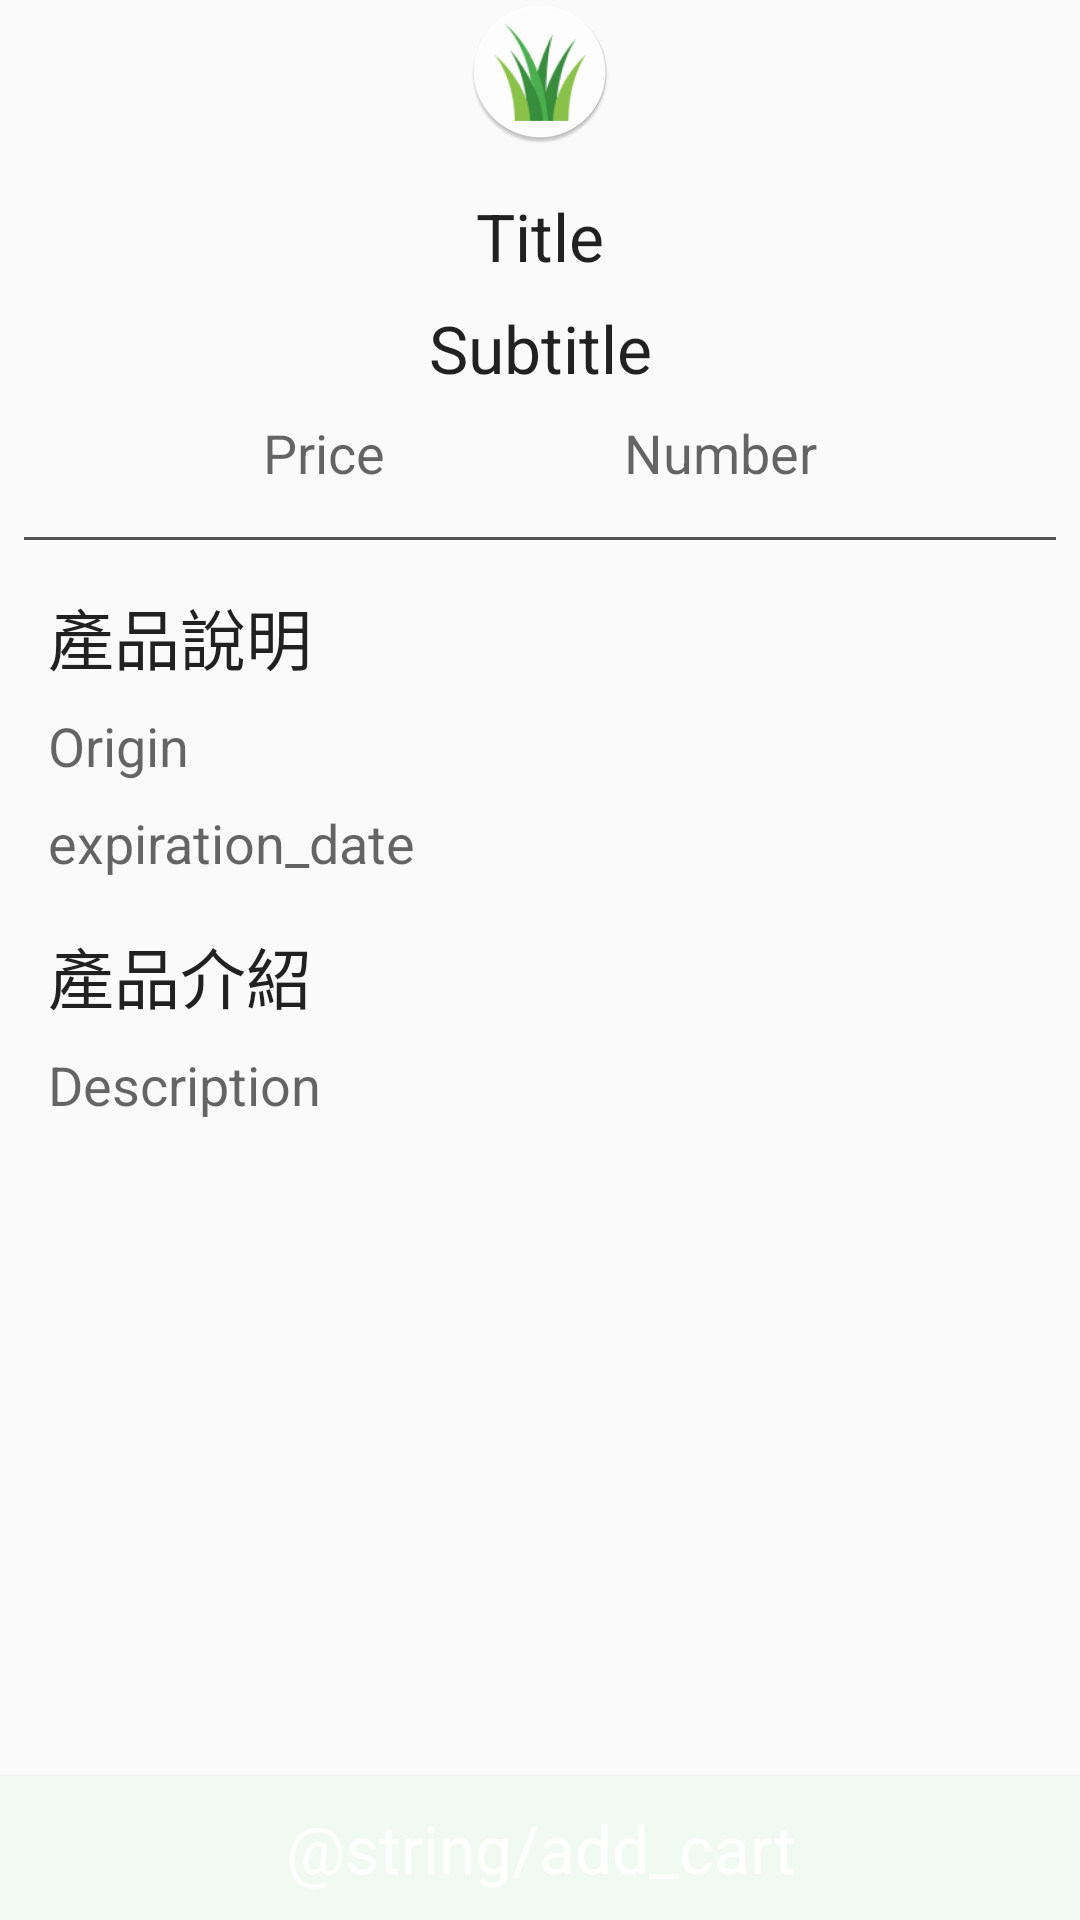

Write the Android layout XML for this screen, with the resource values it uses.
<!-- AndroidManifest.xml: application theme AppTheme -->
<!-- res/layout/activity_product_detail.xml -->
<?xml version="1.0" encoding="utf-8"?>
<android.support.design.widget.CoordinatorLayout
    xmlns:android="http://schemas.android.com/apk/res/android"
    xmlns:app="http://schemas.android.com/apk/res-auto"
    xmlns:tools="http://schemas.android.com/tools"
    android:layout_width="match_parent"
    android:layout_height="match_parent"
    tools:context="com.little.farmgo.Activity.ProductDetailActivity">

    <android.support.v4.widget.NestedScrollView
        android:id="@+id/scroller"
        android:layout_width="match_parent"
        android:layout_height="wrap_content"
        app:layout_behavior="@string/appbar_scrolling_view_behavior">

        <android.support.constraint.ConstraintLayout
            android:id="@+id/detail"
            android:layout_width="match_parent"
            android:layout_height="wrap_content">

            <ImageView
                android:id="@+id/imageView"
                android:layout_width="match_parent"
                android:layout_height="wrap_content"
                android:fitsSystemWindows="true"
                app:layout_collapseMode="parallax"
                app:layout_collapseParallaxMultiplier="0.5"
                app:layout_constraintEnd_toEndOf="parent"
                app:layout_constraintStart_toStartOf="parent"
                app:layout_constraintTop_toTopOf="parent"
                app:srcCompat="@mipmap/ic_launcher_round"/>

            <TextView
                android:id="@+id/title"
                android:layout_width="wrap_content"
                android:layout_height="wrap_content"
                android:layout_marginEnd="16dp"
                android:layout_marginStart="16dp"
                android:layout_marginTop="16dp"
                android:text="Title"
                android:textAppearance="@style/TextAppearance.AppCompat.Large"
                app:layout_constraintEnd_toEndOf="parent"
                app:layout_constraintStart_toStartOf="parent"
                app:layout_constraintTop_toBottomOf="@+id/imageView"/>

            <TextView
                android:id="@+id/subtitle"
                android:layout_width="wrap_content"
                android:layout_height="wrap_content"
                android:layout_marginTop="8dp"
                android:text="Subtitle"
                android:textAppearance="@style/TextAppearance.AppCompat.Large"
                app:layout_constraintEnd_toEndOf="@+id/title"
                app:layout_constraintStart_toStartOf="@+id/title"
                app:layout_constraintTop_toBottomOf="@+id/title"/>

            <TextView
                android:id="@+id/price"
                android:layout_width="wrap_content"
                android:layout_height="wrap_content"
                android:layout_marginStart="8dp"
                android:layout_marginTop="8dp"
                android:text="Price"
                android:textAppearance="@style/TextAppearance.AppCompat.Medium"
                app:layout_constraintEnd_toStartOf="@+id/number"
                app:layout_constraintHorizontal_bias="0.5"
                app:layout_constraintStart_toStartOf="parent"
                app:layout_constraintTop_toBottomOf="@+id/subtitle"/>

            <TextView
                android:id="@+id/description"
                android:layout_width="0dp"
                android:layout_height="wrap_content"
                android:layout_marginBottom="?actionBarSize"
                android:layout_marginEnd="16dp"
                android:layout_marginStart="16dp"
                android:layout_marginTop="8dp"
                android:text="Description"
                android:textAppearance="@style/TextAppearance.AppCompat.Medium"
                app:layout_constraintBottom_toBottomOf="parent"
                app:layout_constraintEnd_toEndOf="parent"
                app:layout_constraintHorizontal_bias="0.0"
                app:layout_constraintStart_toStartOf="parent"
                app:layout_constraintTop_toBottomOf="@+id/textView3"
                app:layout_constraintVertical_bias="1.0"/>

            <TextView
                android:id="@+id/number"
                android:layout_width="wrap_content"
                android:layout_height="wrap_content"
                android:layout_marginEnd="8dp"
                android:layout_marginTop="8dp"
                android:text="Number"
                android:textAppearance="@style/TextAppearance.AppCompat.Medium"
                app:layout_constraintEnd_toEndOf="parent"
                app:layout_constraintHorizontal_bias="0.5"
                app:layout_constraintStart_toEndOf="@+id/price"
                app:layout_constraintTop_toBottomOf="@+id/subtitle"/>

            <TextView
                android:id="@+id/origin"
                android:layout_width="wrap_content"
                android:layout_height="wrap_content"
                android:layout_marginStart="16dp"
                android:layout_marginTop="8dp"
                android:text="Origin"
                android:textAppearance="@style/TextAppearance.AppCompat.Medium"
                app:layout_constraintStart_toStartOf="parent"
                app:layout_constraintTop_toBottomOf="@+id/textView2"/>

            <TextView
                android:id="@+id/expiration_date"
                android:layout_width="0dp"
                android:layout_height="wrap_content"
                android:layout_marginEnd="16dp"
                android:layout_marginStart="16dp"
                android:layout_marginTop="8dp"
                android:text="expiration_date"
                android:textAppearance="@style/TextAppearance.AppCompat.Medium"
                app:layout_constraintEnd_toEndOf="parent"
                app:layout_constraintStart_toStartOf="parent"
                app:layout_constraintTop_toBottomOf="@+id/origin"/>

            <TextView
                android:id="@+id/textView2"
                android:layout_width="wrap_content"
                android:layout_height="wrap_content"
                android:layout_marginStart="16dp"
                android:layout_marginTop="16dp"
                android:text="產品說明"
                android:textAppearance="@style/TextAppearance.AppCompat.Large"
                app:layout_constraintStart_toStartOf="parent"
                app:layout_constraintTop_toBottomOf="@+id/view"/>

            <TextView
                android:id="@+id/textView3"
                android:layout_width="wrap_content"
                android:layout_height="wrap_content"
                android:layout_marginTop="16dp"
                android:text="產品介紹"
                android:textAppearance="@style/TextAppearance.AppCompat.Large"
                app:layout_constraintStart_toStartOf="@+id/expiration_date"
                app:layout_constraintTop_toBottomOf="@+id/expiration_date"/>

            <View
                android:id="@+id/view"
                android:layout_width="0dp"
                android:layout_height="1dp"
                android:layout_marginEnd="8dp"
                android:layout_marginStart="8dp"
                android:layout_marginTop="16dp"
                android:background="#aa000000"
                app:layout_constraintEnd_toEndOf="parent"
                app:layout_constraintStart_toStartOf="parent"
                app:layout_constraintTop_toBottomOf="@+id/number"/>

        </android.support.constraint.ConstraintLayout>

    </android.support.v4.widget.NestedScrollView>

    <Button
        android:id="@+id/button5"
        android:layout_width="match_parent"
        android:layout_height="wrap_content"
        android:padding="8sp"
        android:background="@drawable/button_add_to_shopping_cart"
        android:onClick="addToShoppingList"
        android:textColor="@android:color/white"
        android:text="@string/add_cart"
        android:textAppearance="@style/TextAppearance.AppCompat.Large"
        android:layout_gravity="bottom"/>
</android.support.design.widget.CoordinatorLayout>
<!-- resources referenced by this layout -->
<resources>
  <!-- drawable button_add_to_shopping_cart (drawable) -->
  <?xml version="1.0" encoding="utf-8"?>
  <selector xmlns:android="http://schemas.android.com/apk/res/android">
  
      
      <item android:state_pressed="true">
          <shape android:shape="rectangle" >
              <solid android:color="@color/colorToolbar"/>
          </shape>
      </item>
  
      
      <item android:color="@android:color/black">
          <shape android:shape="rectangle">
              <solid android:color="@color/subtotal"/>
          </shape>
      </item>
  
  </selector>
  <!-- mipmap ic_launcher_round: png bitmap (mipmap-hdpi, 5125 bytes) -->
  <style name="AppTheme" parent="Theme.AppCompat.Light.DarkActionBar">
          
          <item name="colorPrimary">@color/colorToolbar</item>
          <item name="colorPrimaryDark">@color/colorNotification</item>
          <item name="colorAccent">@color/sign_in_btn</item>
      </style>
  <color name="colorToolbar">#029A30</color>
  <color name="subtotal">#f0faf3</color>
  <color name="colorNotification">#024F27</color>
  <color name="sign_in_btn">#288018</color>
</resources>
